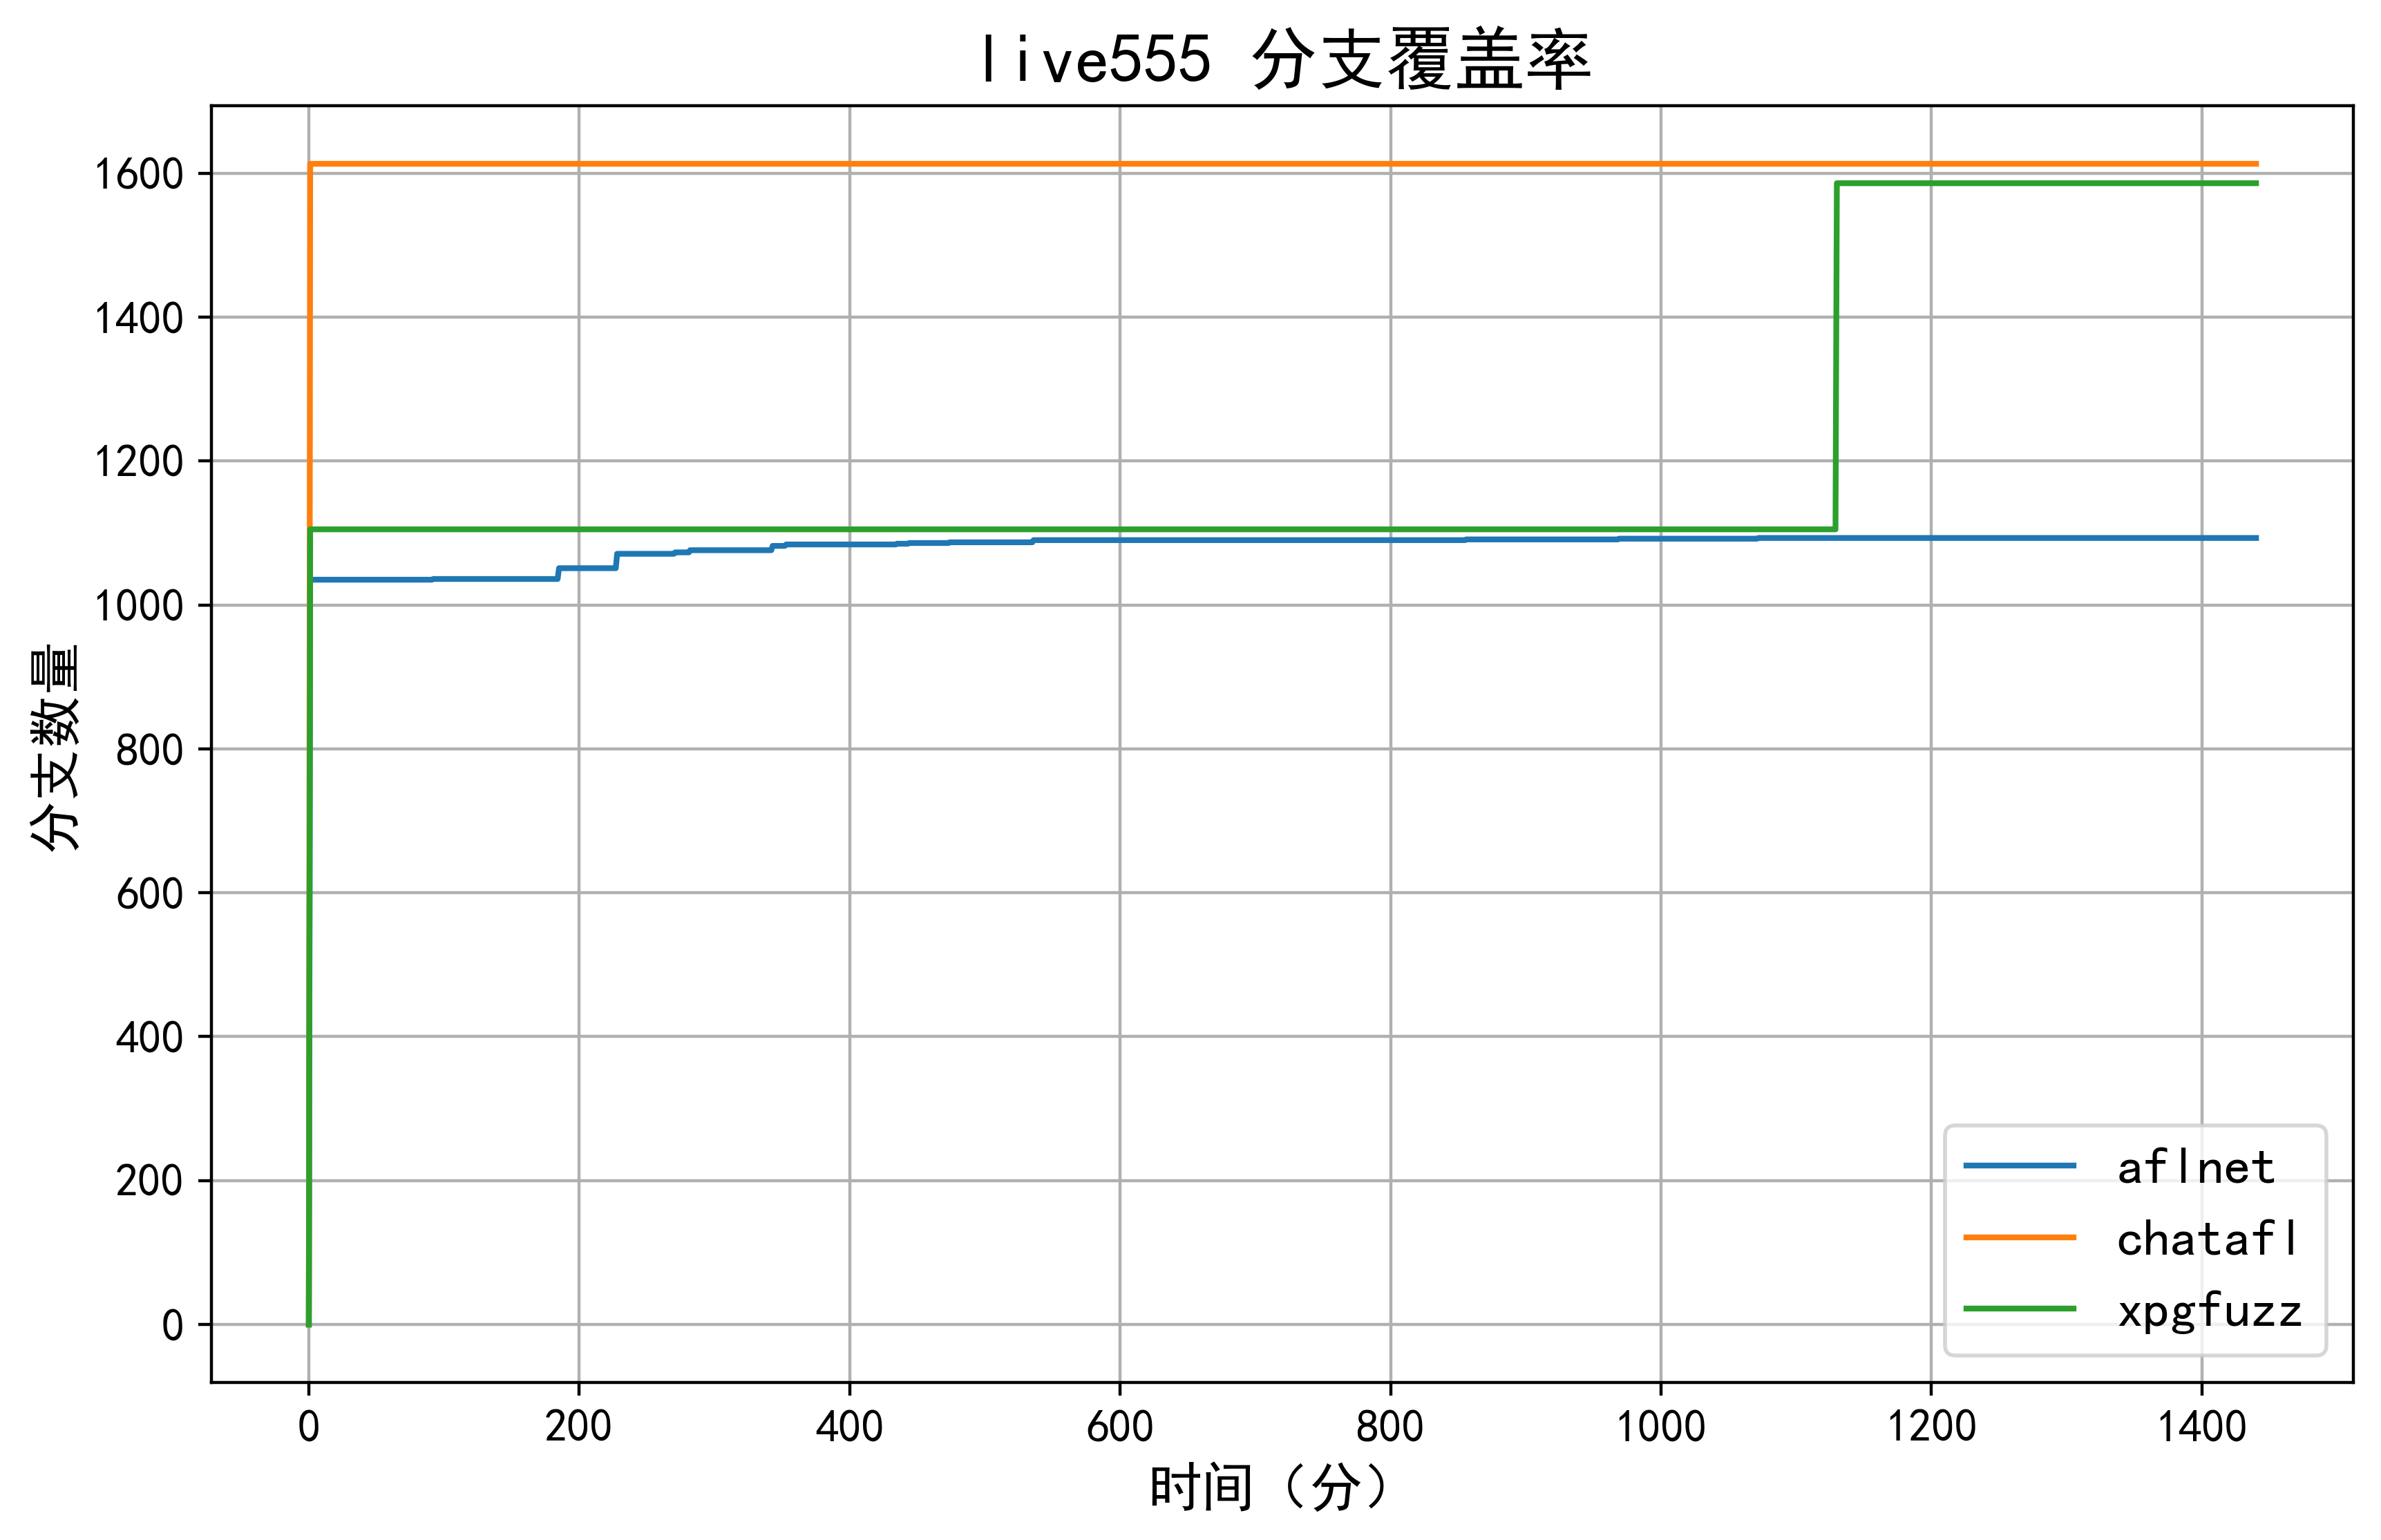

The file beside this chart, header and first rows:
time, subject, fuzzer, run, cov_type, cov
1757770197, live555, aflnet, 1, b_abs, 1032
1757772695, live555, aflnet, 1, b_abs, 1032
1757775199, live555, aflnet, 1, b_abs, 1034
1757775701, live555, aflnet, 1, b_abs, 1034
1757778205, live555, aflnet, 1, b_abs, 1034
1757778706, live555, aflnet, 1, b_abs, 1035
1757781212, live555, aflnet, 1, b_abs, 1035
1757770197, live555, aflnet, 1, b_abs, 1035
1757772695, live555, aflnet, 1, b_abs, 1035
1757775199, live555, aflnet, 1, b_abs, 1035
1757775701, live555, aflnet, 1, b_abs, 1036
1757778205, live555, aflnet, 1, b_abs, 1036
1757778706, live555, aflnet, 1, b_abs, 1036
1757781212, live555, aflnet, 1, b_abs, 1036
1757781279, live555, aflnet, 1, b_abs, 1051
1757783853, live555, aflnet, 1, b_abs, 1071
1757786431, live555, aflnet, 1, b_abs, 1073
1757787060, live555, aflnet, 1, b_abs, 1076
1757789639, live555, aflnet, 1, b_abs, 1076
1757790206, live555, aflnet, 1, b_abs, 1076
1757790772, live555, aflnet, 1, b_abs, 1082
1757791339, live555, aflnet, 1, b_abs, 1084
1757791906, live555, aflnet, 1, b_abs, 1084
1757792473, live555, aflnet, 1, b_abs, 1084
1757793103, live555, aflnet, 1, b_abs, 1084
1757795688, live555, aflnet, 1, b_abs, 1084
1757796256, live555, aflnet, 1, b_abs, 1085
1757796825, live555, aflnet, 1, b_abs, 1086
1757797394, live555, aflnet, 1, b_abs, 1086
1757797963, live555, aflnet, 1, b_abs, 1086
1757798594, live555, aflnet, 1, b_abs, 1087
1757799164, live555, aflnet, 1, b_abs, 1087
1757801758, live555, aflnet, 1, b_abs, 1087
1757802327, live555, aflnet, 1, b_abs, 1090
1757802897, live555, aflnet, 1, b_abs, 1090
1757803530, live555, aflnet, 1, b_abs, 1090
1757806187, live555, aflnet, 1, b_abs, 1090
1757806757, live555, aflnet, 1, b_abs, 1090
1757807328, live555, aflnet, 1, b_abs, 1090
1757807961, live555, aflnet, 1, b_abs, 1090
1757810563, live555, aflnet, 1, b_abs, 1090
1757811261, live555, aflnet, 1, b_abs, 1090
1757811833, live555, aflnet, 1, b_abs, 1090
1757812404, live555, aflnet, 1, b_abs, 1090
1757812976, live555, aflnet, 1, b_abs, 1090
1757813548, live555, aflnet, 1, b_abs, 1090
1757814247, live555, aflnet, 1, b_abs, 1090
1757817173, live555, aflnet, 1, b_abs, 1090
1757817808, live555, aflnet, 1, b_abs, 1090
1757818444, live555, aflnet, 1, b_abs, 1090
1757819080, live555, aflnet, 1, b_abs, 1090
1757819716, live555, aflnet, 1, b_abs, 1090
1757820289, live555, aflnet, 1, b_abs, 1090
1757820926, live555, aflnet, 1, b_abs, 1090
1757821498, live555, aflnet, 1, b_abs, 1091
1757822072, live555, aflnet, 1, b_abs, 1091
1757822645, live555, aflnet, 1, b_abs, 1091
1757823218, live555, aflnet, 1, b_abs, 1091
1757823918, live555, aflnet, 1, b_abs, 1091
1757826531, live555, aflnet, 1, b_abs, 1091
... 440 more rows
